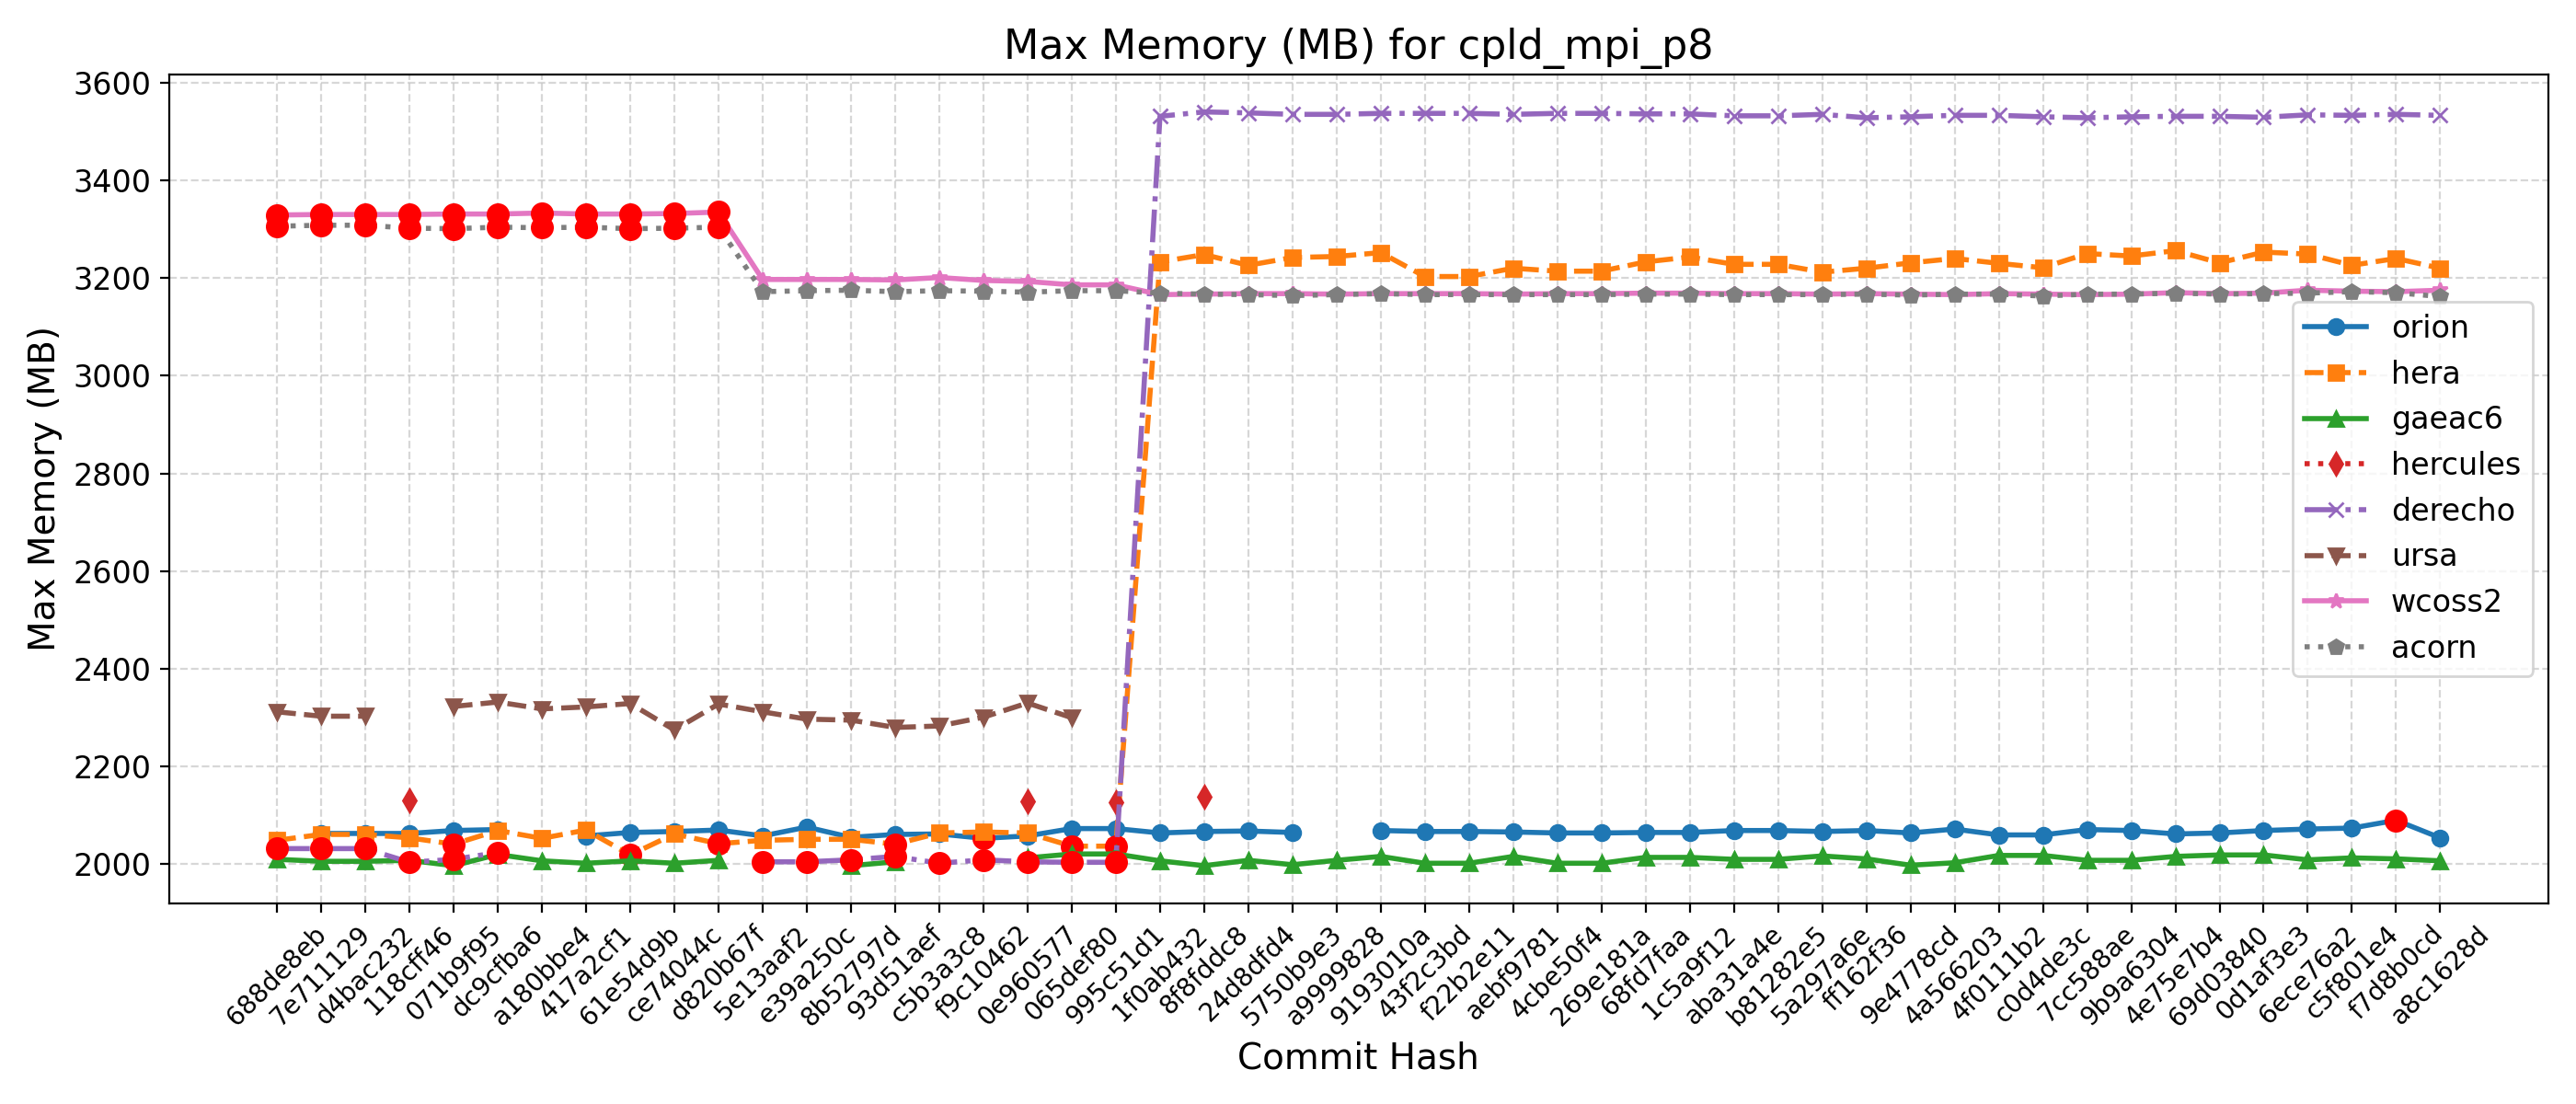

Source data for this figure (header and first rows):
Hash, Date, Message, orion, hera, gaeac6, hercules, derecho, ursa, wcoss2, acorn
688de8eb, 2025-09-04, Fix default cdmbgwd settings (#2788), , 2049, 2010, , 2032, 2312, 3329, 3306
7e711129, 2025-09-02, Use container with spack stack 1.9.2 (#2…, 2063, 2061, 2006, , 2032, 2303, 3330, 3308
d4bac232, 2025-08-29, MPAS dycore + Atmosphere Generalization …, 2063, 2061, 2006, , 2032, 2303, 3330, 3308
118cff46, 2025-08-25, Add FV3 grid mask for regional domains t…, 2063, 2054, 2008, 2130, 2004, , 3330, 3302
071b9f95, 2025-08-22, Fix Restart IAU and Ultra-Low Reproducib…, 2069, 2041, 1997, , 2010, 2323, 3331, 3301
dc9cfba6, 2025-08-19, Update CICE through 2025-07 and switch t…, 2071, 2069, 2020, , 2024, 2332, 3331, 3304
a180bbe4, 2025-08-15, FV3: Fix Prate_avg and UPP call freq + F…, , 2053, 2007, , , 2318, 3333, 3303
417a2cf1, 2025-08-13, Fix conus13km tests restart and decompos…, 2058, 2070, 2002, , , 2322, 3331, 3304
61e54d9b, 2025-08-11, Add two-way ocean-wave coupling feature …, 2065, 2019, 2007, , , 2329, 3331, 3301
ce74044c, 2025-08-06, Create a user-friendly "process model" t…, 2067, 2062, 2002, , , 2275, 3332, 3302
d820b67f, 2025-08-01, Update GOCART to v2.4.3 (#2819), 2070, 2042, 2008, , , 2328, 3335, 3304
5e13aaf2, 2025-07-29, Update DATM meshes and switch to bilinea…, 2058, 2049, , , 2005, 2312, 3197, 3172
e39a250c, 2025-07-24, Update FV3 hash to include UPP ss192/Urs…, 2076, 2051, , , 2005, 2297, 3197, 3174
8b52797d, 2025-07-21, Combination of 2684,2707,2771 (MERRA2 3-…, 2055, 2051, 1997, , 2009, 2295, 3197, 3175
93d51aef, 2025-07-17, Exporting Canopy Variables from AQM to F…, 2061, 2041, 2005, , 2016, 2280, 3196, 3172
c5b3a3c8, 2025-07-14, GFDLMP-v3 and TEMPO MP microphysics (#25…, 2062, 2064, , , 2002, 2283, 3201, 3174
f9c10462, 2025-07-11, Combination of several CCPP-physics PRs …, 2053, 2066, , , 2009, 2301, 3195, 3173
0e960577, 2025-07-09, Combination #2777 (maintask writes CMEPS…, 2058, 2064, 2013, 2128, 2005, 2330, 3193, 3171
065def80, 2025-07-07, Port UFS-WM to Ursa (#2471), 2073, 2037, 2021, , 2004, 2300, 3186, 3174
995c51d1, 2025-07-03, Upgrade UFS-WM to spack-stack/1.9.2 (#26…, 2073, 2037, 2021, 2127, 2004, , 3186, 3174
1f0ab432, 2025-07-01, Reduce WW3 memory use (#2624), 2064, 3233, 2007, , 3531, , 3166, 3169
8f8fddc8, 2025-06-30, Bring in scale-aware 3DTKE related chang…, 2067, 3248, 1997, 2138, 3540, , 3167, 3167
24d8dfd4, 2025-06-26, Slight modification in orographic gravit…, 2068, 3226, 2008, , 3538, , 3168, 3166
5750b9e3, 2025-06-20, gcycle update (#2747), 2065, 3242, 1999, , 3535, , 3168, 3164
a9999828, 2025-06-12, Add a new parameter in dycore to control…, , 3244, 2008, , 3535, , 3167, 3166
9193010a, 2025-06-06, In Noah-MP, set zero for canopy liquid a…, 2069, 3252, 2016, , 3537, , 3168, 3168
43f2c3bd, 2025-06-04, Urgent Documentation Update for HSD Capa…, 2067, 3203, 2002, , 3537, , 3168, 3166
f22b2e11, 2025-06-02, Bug fix for surface roughness calculatio…, 2067, 3203, 2002, , 3537, , 3168, 3166
aebf9781, 2025-05-27, Fix bug to improve wave initialization b…, 2066, 3220, 2016, , 3535, , 3167, 3166
4cbe50f4, 2025-05-23, Add idealized, regional tropical cyclone…, 2064, 3214, 2002, , 3537, , 3168, 3166
269e181a, 2025-05-23, Add GFSv17 IAU restart tests without wav…, 2064, 3214, 2002, , 3537, , 3168, 3166
68fd7faa, 2025-05-15, Enable Hera, Hercules Gnu tests: cpld_de…, 2065, 3233, 2014, , 3536, , 3169, 3167
1c5a9f12, 2025-05-09, Add "ultra low" coupled configurations t…, 2065, 3243, 2014, , 3536, , 3169, 3167
aba31a4e, 2025-05-06, Resolve miscellaneous WM issues and upda…, 2069, 3228, 2010, , 3532, , 3168, 3166
b81282e5, 2025-05-05, Switch to vector remapping and bilinear …, 2069, 3228, 2010, , 3532, , 3168, 3166
5a297a6e, 2025-05-02, improve coupled model startup cost for w…, 2067, 3212, 2017, , 3535, , 3167, 3166
ff162f36, 2025-05-01, NSSL MP scheme updates + Stochastic Phys…, 2069, 3220, 2011, , 3528, , 3168, 3167
9e4778cd, 2025-04-25, Loosen restriction on optional arguments…, 2064, 3231, 1998, , 3530, , 3167, 3165
4a566203, 2025-04-23, CMake Atmosphere Dycore Generalization +…, 2072, 3240, 2003, , 3533, , 3166, 3167
4f0111b2, 2025-04-21, Add CMEPS log file at restart write; IAU…, 2060, 3230, 2018, , 3533, , 3168, 3167
c0d4de3c, 2025-04-18, Update mom6 to its main repository 20250…, 2060, 3221, 2018, , 3530, , 3167, 3163
7cc588ae, 2025-04-16, Add PIO configuration variables for CMEP…, 2071, 3250, 2008, , 3528, , 3166, 3167
9b9a6304, 2025-04-11, Memcheck fixes (#2655), 2069, 3245, 2008, , 3530, , 3167, 3167
4e75e7b4, 2025-04-10, Update upp submodule to the latest UPP (…, 2062, 3256, 2016, , 3531, , 3170, 3169
69d03840, 2025-04-07, Use ESMF Redist instead of Remap for FV3…, 2064, 3231, 2019, , 3531, , 3168, 3167
0d1af3e3, 2025-04-02, Convert GFS DDTs from blocked data struc…, 2069, 3253, 2019, , 3529, , 3169, 3168
6ece76a2, 2025-03-28, Update WW3  by merging develop  as of 20…, 2072, 3249, 2009, , 3534, , 3175, 3169
c5f801e4, 2025-03-27, Sync CDEPS and CMEPS to ESCOMP (#2664), 2074, 3226, 2013, , 3533, , 3173, 3172
f7d8b0cd, 2025-03-26, Add support for FV3 native grid (cubed s…, 2090, 3240, 2011, , 3535, , 3172, 3170
a8c1628d, 2025-03-24, Introduce prognostic updraft velocity to…, 2054, 3220, 2007, , 3533, , 3175, 3162
